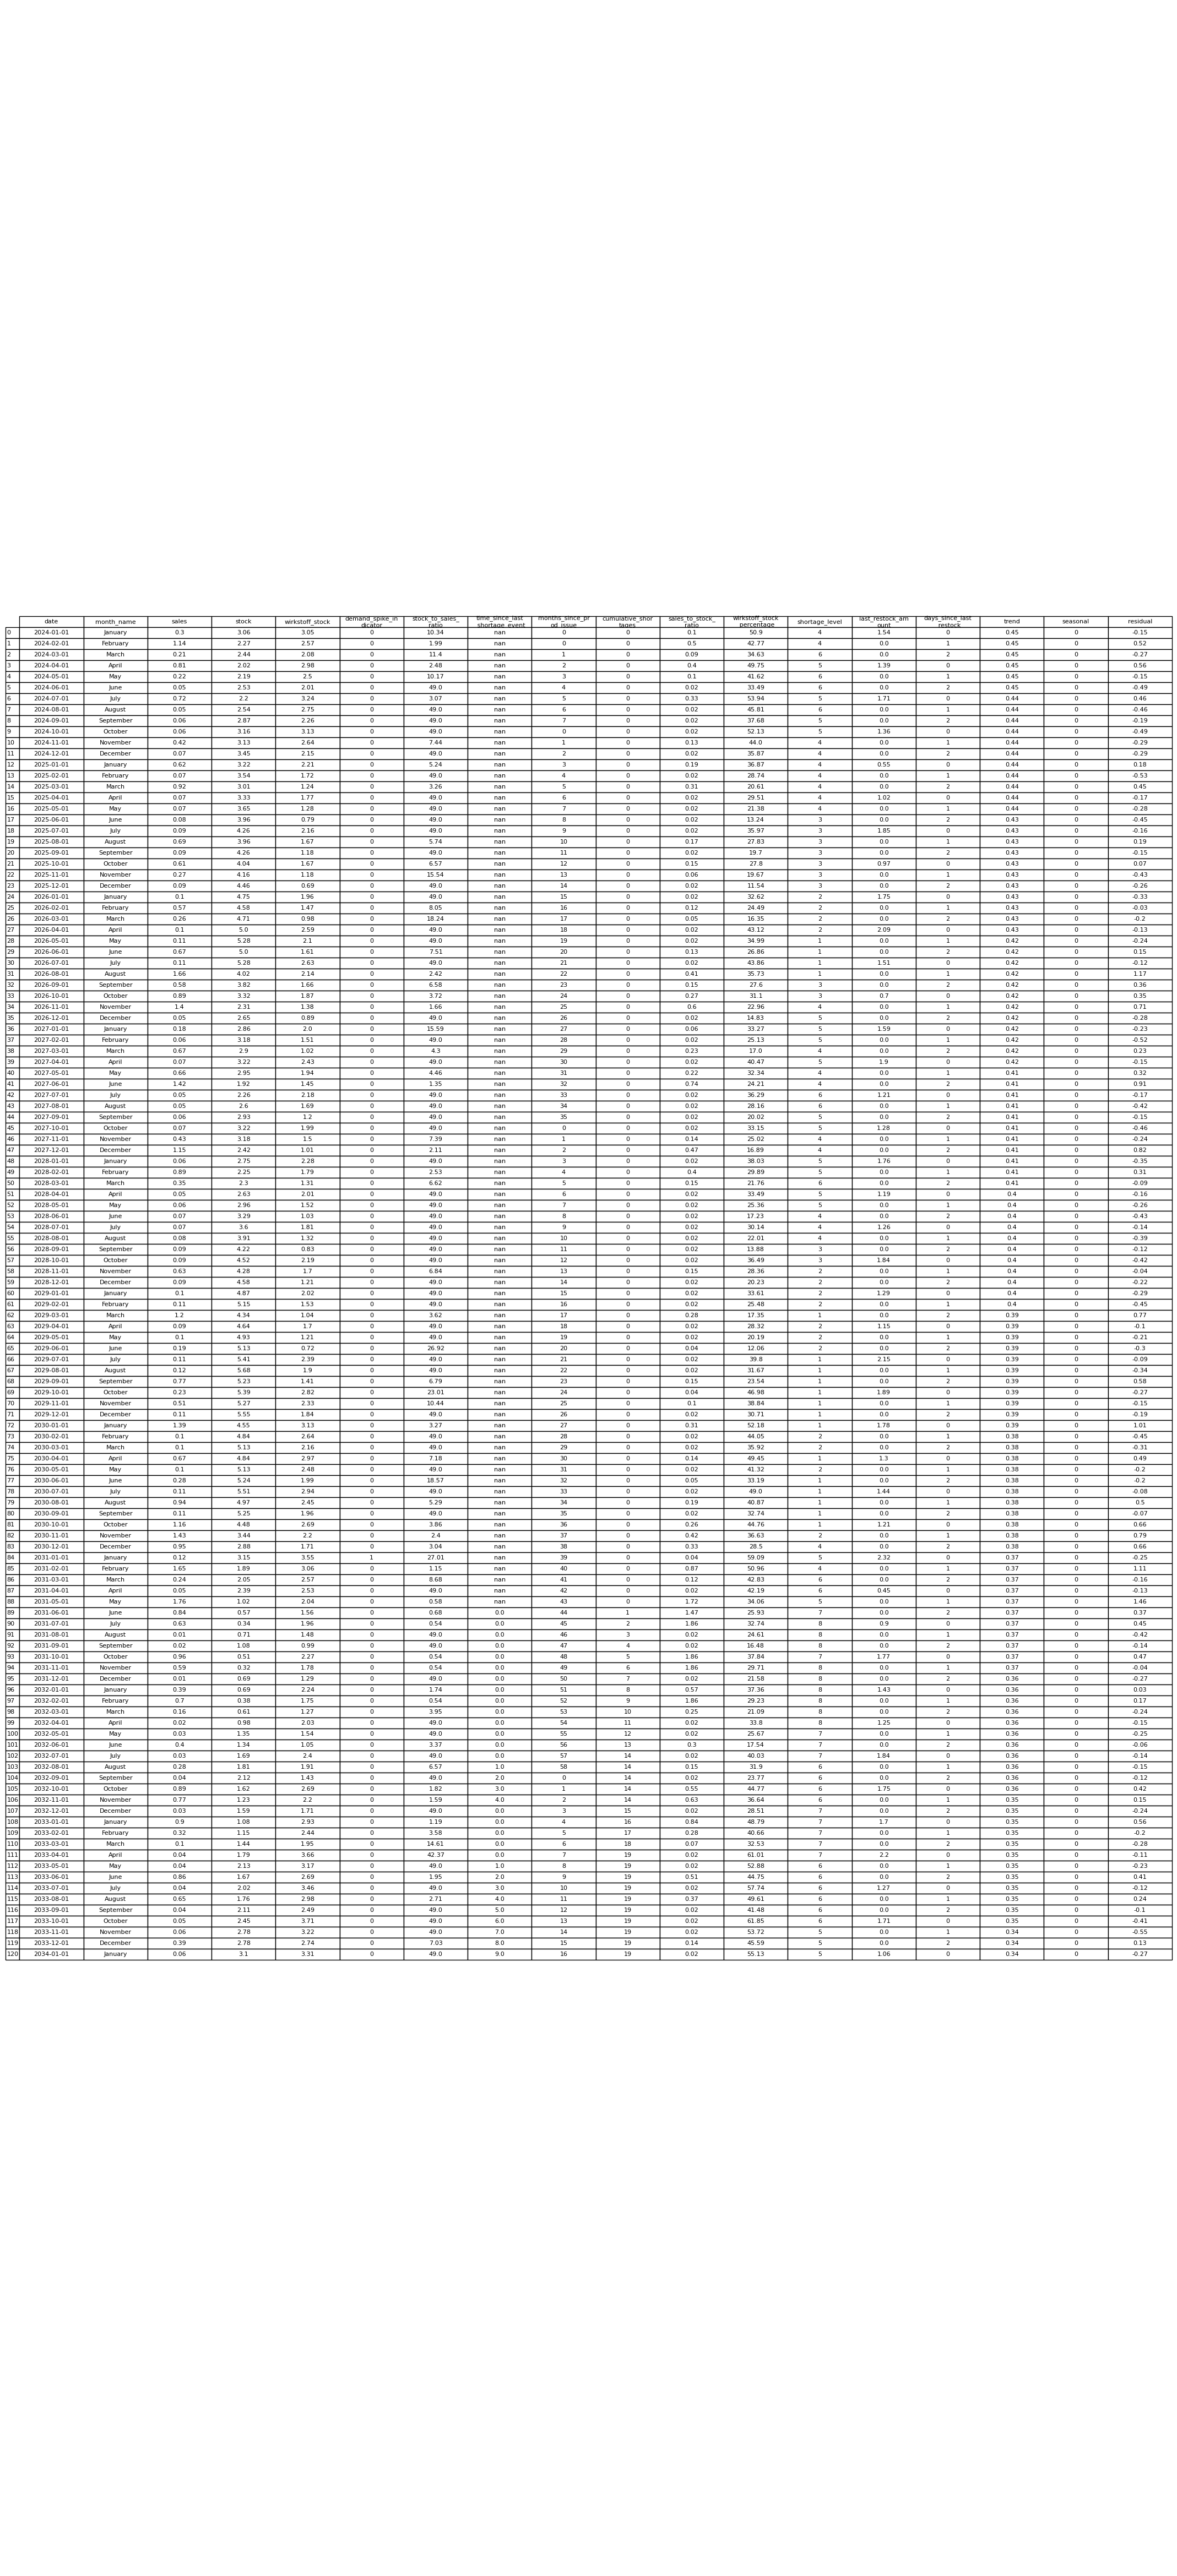

Source data for this figure (header and first rows):
date, month_name, sales, stock, wirkstoff_stock, demand_spike_indicator, stock_to_sales_ratio, time_since_last_shortage_event, months_since_prod_issue, cumulative_shortages, sales_to_stock_ratio, wirkstoff_stock_percentage, shortage_level, last_restock_amount, days_since_last_restock, trend, seasonal, residual
2024-01-01, January, 0.3, 3.06, 3.05, 0, 10.34, , 0, 0, 0.1, 50.9, 4, 1.54, 0, 0.45, 0, -0.15
2024-02-01, February, 1.14, 2.27, 2.57, 0, 1.99, , 0, 0, 0.5, 42.77, 4, 0.0, 1, 0.45, 0, 0.52
2024-03-01, March, 0.21, 2.44, 2.08, 0, 11.4, , 1, 0, 0.09, 34.63, 6, 0.0, 2, 0.45, 0, -0.27
2024-04-01, April, 0.81, 2.02, 2.98, 0, 2.48, , 2, 0, 0.4, 49.75, 5, 1.39, 0, 0.45, 0, 0.56
2024-05-01, May, 0.22, 2.19, 2.5, 0, 10.17, , 3, 0, 0.1, 41.62, 6, 0.0, 1, 0.45, 0, -0.15
2024-06-01, June, 0.05, 2.53, 2.01, 0, 49.0, , 4, 0, 0.02, 33.49, 6, 0.0, 2, 0.45, 0, -0.49
2024-07-01, July, 0.72, 2.2, 3.24, 0, 3.07, , 5, 0, 0.33, 53.94, 5, 1.71, 0, 0.44, 0, 0.46
2024-08-01, August, 0.05, 2.54, 2.75, 0, 49.0, , 6, 0, 0.02, 45.81, 6, 0.0, 1, 0.44, 0, -0.46
2024-09-01, September, 0.06, 2.87, 2.26, 0, 49.0, , 7, 0, 0.02, 37.68, 5, 0.0, 2, 0.44, 0, -0.19
2024-10-01, October, 0.06, 3.16, 3.13, 0, 49.0, , 0, 0, 0.02, 52.13, 5, 1.36, 0, 0.44, 0, -0.49
2024-11-01, November, 0.42, 3.13, 2.64, 0, 7.44, , 1, 0, 0.13, 44.0, 4, 0.0, 1, 0.44, 0, -0.29
2024-12-01, December, 0.07, 3.45, 2.15, 0, 49.0, , 2, 0, 0.02, 35.87, 4, 0.0, 2, 0.44, 0, -0.29
2025-01-01, January, 0.62, 3.22, 2.21, 0, 5.24, , 3, 0, 0.19, 36.87, 4, 0.55, 0, 0.44, 0, 0.18
2025-02-01, February, 0.07, 3.54, 1.72, 0, 49.0, , 4, 0, 0.02, 28.74, 4, 0.0, 1, 0.44, 0, -0.53
2025-03-01, March, 0.92, 3.01, 1.24, 0, 3.26, , 5, 0, 0.31, 20.61, 4, 0.0, 2, 0.44, 0, 0.45
2025-04-01, April, 0.07, 3.33, 1.77, 0, 49.0, , 6, 0, 0.02, 29.51, 4, 1.02, 0, 0.44, 0, -0.17
2025-05-01, May, 0.07, 3.65, 1.28, 0, 49.0, , 7, 0, 0.02, 21.38, 4, 0.0, 1, 0.44, 0, -0.28
2025-06-01, June, 0.08, 3.96, 0.79, 0, 49.0, , 8, 0, 0.02, 13.24, 3, 0.0, 2, 0.43, 0, -0.45
2025-07-01, July, 0.09, 4.26, 2.16, 0, 49.0, , 9, 0, 0.02, 35.97, 3, 1.85, 0, 0.43, 0, -0.16
2025-08-01, August, 0.69, 3.96, 1.67, 0, 5.74, , 10, 0, 0.17, 27.83, 3, 0.0, 1, 0.43, 0, 0.19
2025-09-01, September, 0.09, 4.26, 1.18, 0, 49.0, , 11, 0, 0.02, 19.7, 3, 0.0, 2, 0.43, 0, -0.15
2025-10-01, October, 0.61, 4.04, 1.67, 0, 6.57, , 12, 0, 0.15, 27.8, 3, 0.97, 0, 0.43, 0, 0.07
2025-11-01, November, 0.27, 4.16, 1.18, 0, 15.54, , 13, 0, 0.06, 19.67, 3, 0.0, 1, 0.43, 0, -0.43
2025-12-01, December, 0.09, 4.46, 0.69, 0, 49.0, , 14, 0, 0.02, 11.54, 3, 0.0, 2, 0.43, 0, -0.26
2026-01-01, January, 0.1, 4.75, 1.96, 0, 49.0, , 15, 0, 0.02, 32.62, 2, 1.75, 0, 0.43, 0, -0.33
2026-02-01, February, 0.57, 4.58, 1.47, 0, 8.05, , 16, 0, 0.12, 24.49, 2, 0.0, 1, 0.43, 0, -0.03
2026-03-01, March, 0.26, 4.71, 0.98, 0, 18.24, , 17, 0, 0.05, 16.35, 2, 0.0, 2, 0.43, 0, -0.2
2026-04-01, April, 0.1, 5.0, 2.59, 0, 49.0, , 18, 0, 0.02, 43.12, 2, 2.09, 0, 0.43, 0, -0.13
2026-05-01, May, 0.11, 5.28, 2.1, 0, 49.0, , 19, 0, 0.02, 34.99, 1, 0.0, 1, 0.42, 0, -0.24
2026-06-01, June, 0.67, 5.0, 1.61, 0, 7.51, , 20, 0, 0.13, 26.86, 1, 0.0, 2, 0.42, 0, 0.15
2026-07-01, July, 0.11, 5.28, 2.63, 0, 49.0, , 21, 0, 0.02, 43.86, 1, 1.51, 0, 0.42, 0, -0.12
2026-08-01, August, 1.66, 4.02, 2.14, 0, 2.42, , 22, 0, 0.41, 35.73, 1, 0.0, 1, 0.42, 0, 1.17
2026-09-01, September, 0.58, 3.82, 1.66, 0, 6.58, , 23, 0, 0.15, 27.6, 3, 0.0, 2, 0.42, 0, 0.36
2026-10-01, October, 0.89, 3.32, 1.87, 0, 3.72, , 24, 0, 0.27, 31.1, 3, 0.7, 0, 0.42, 0, 0.35
2026-11-01, November, 1.4, 2.31, 1.38, 0, 1.66, , 25, 0, 0.6, 22.96, 4, 0.0, 1, 0.42, 0, 0.71
2026-12-01, December, 0.05, 2.65, 0.89, 0, 49.0, , 26, 0, 0.02, 14.83, 5, 0.0, 2, 0.42, 0, -0.28
2027-01-01, January, 0.18, 2.86, 2.0, 0, 15.59, , 27, 0, 0.06, 33.27, 5, 1.59, 0, 0.42, 0, -0.23
2027-02-01, February, 0.06, 3.18, 1.51, 0, 49.0, , 28, 0, 0.02, 25.13, 5, 0.0, 1, 0.42, 0, -0.52
2027-03-01, March, 0.67, 2.9, 1.02, 0, 4.3, , 29, 0, 0.23, 17.0, 4, 0.0, 2, 0.42, 0, 0.23
2027-04-01, April, 0.07, 3.22, 2.43, 0, 49.0, , 30, 0, 0.02, 40.47, 5, 1.9, 0, 0.42, 0, -0.15
2027-05-01, May, 0.66, 2.95, 1.94, 0, 4.46, , 31, 0, 0.22, 32.34, 4, 0.0, 1, 0.41, 0, 0.32
2027-06-01, June, 1.42, 1.92, 1.45, 0, 1.35, , 32, 0, 0.74, 24.21, 4, 0.0, 2, 0.41, 0, 0.91
2027-07-01, July, 0.05, 2.26, 2.18, 0, 49.0, , 33, 0, 0.02, 36.29, 6, 1.21, 0, 0.41, 0, -0.17
2027-08-01, August, 0.05, 2.6, 1.69, 0, 49.0, , 34, 0, 0.02, 28.16, 6, 0.0, 1, 0.41, 0, -0.42
2027-09-01, September, 0.06, 2.93, 1.2, 0, 49.0, , 35, 0, 0.02, 20.02, 5, 0.0, 2, 0.41, 0, -0.15
2027-10-01, October, 0.07, 3.22, 1.99, 0, 49.0, , 0, 0, 0.02, 33.15, 5, 1.28, 0, 0.41, 0, -0.46
2027-11-01, November, 0.43, 3.18, 1.5, 0, 7.39, , 1, 0, 0.14, 25.02, 4, 0.0, 1, 0.41, 0, -0.24
2027-12-01, December, 1.15, 2.42, 1.01, 0, 2.11, , 2, 0, 0.47, 16.89, 4, 0.0, 2, 0.41, 0, 0.82
2028-01-01, January, 0.06, 2.75, 2.28, 0, 49.0, , 3, 0, 0.02, 38.03, 5, 1.76, 0, 0.41, 0, -0.35
2028-02-01, February, 0.89, 2.25, 1.79, 0, 2.53, , 4, 0, 0.4, 29.89, 5, 0.0, 1, 0.41, 0, 0.31
2028-03-01, March, 0.35, 2.3, 1.31, 0, 6.62, , 5, 0, 0.15, 21.76, 6, 0.0, 2, 0.41, 0, -0.09
2028-04-01, April, 0.05, 2.63, 2.01, 0, 49.0, , 6, 0, 0.02, 33.49, 5, 1.19, 0, 0.4, 0, -0.16
2028-05-01, May, 0.06, 2.96, 1.52, 0, 49.0, , 7, 0, 0.02, 25.36, 5, 0.0, 1, 0.4, 0, -0.26
2028-06-01, June, 0.07, 3.29, 1.03, 0, 49.0, , 8, 0, 0.02, 17.23, 4, 0.0, 2, 0.4, 0, -0.43
2028-07-01, July, 0.07, 3.6, 1.81, 0, 49.0, , 9, 0, 0.02, 30.14, 4, 1.26, 0, 0.4, 0, -0.14
2028-08-01, August, 0.08, 3.91, 1.32, 0, 49.0, , 10, 0, 0.02, 22.01, 4, 0.0, 1, 0.4, 0, -0.39
2028-09-01, September, 0.09, 4.22, 0.83, 0, 49.0, , 11, 0, 0.02, 13.88, 3, 0.0, 2, 0.4, 0, -0.12
2028-10-01, October, 0.09, 4.52, 2.19, 0, 49.0, , 12, 0, 0.02, 36.49, 3, 1.84, 0, 0.4, 0, -0.42
2028-11-01, November, 0.63, 4.28, 1.7, 0, 6.84, , 13, 0, 0.15, 28.36, 2, 0.0, 1, 0.4, 0, -0.04
2028-12-01, December, 0.09, 4.58, 1.21, 0, 49.0, , 14, 0, 0.02, 20.23, 2, 0.0, 2, 0.4, 0, -0.22
... 61 more rows
